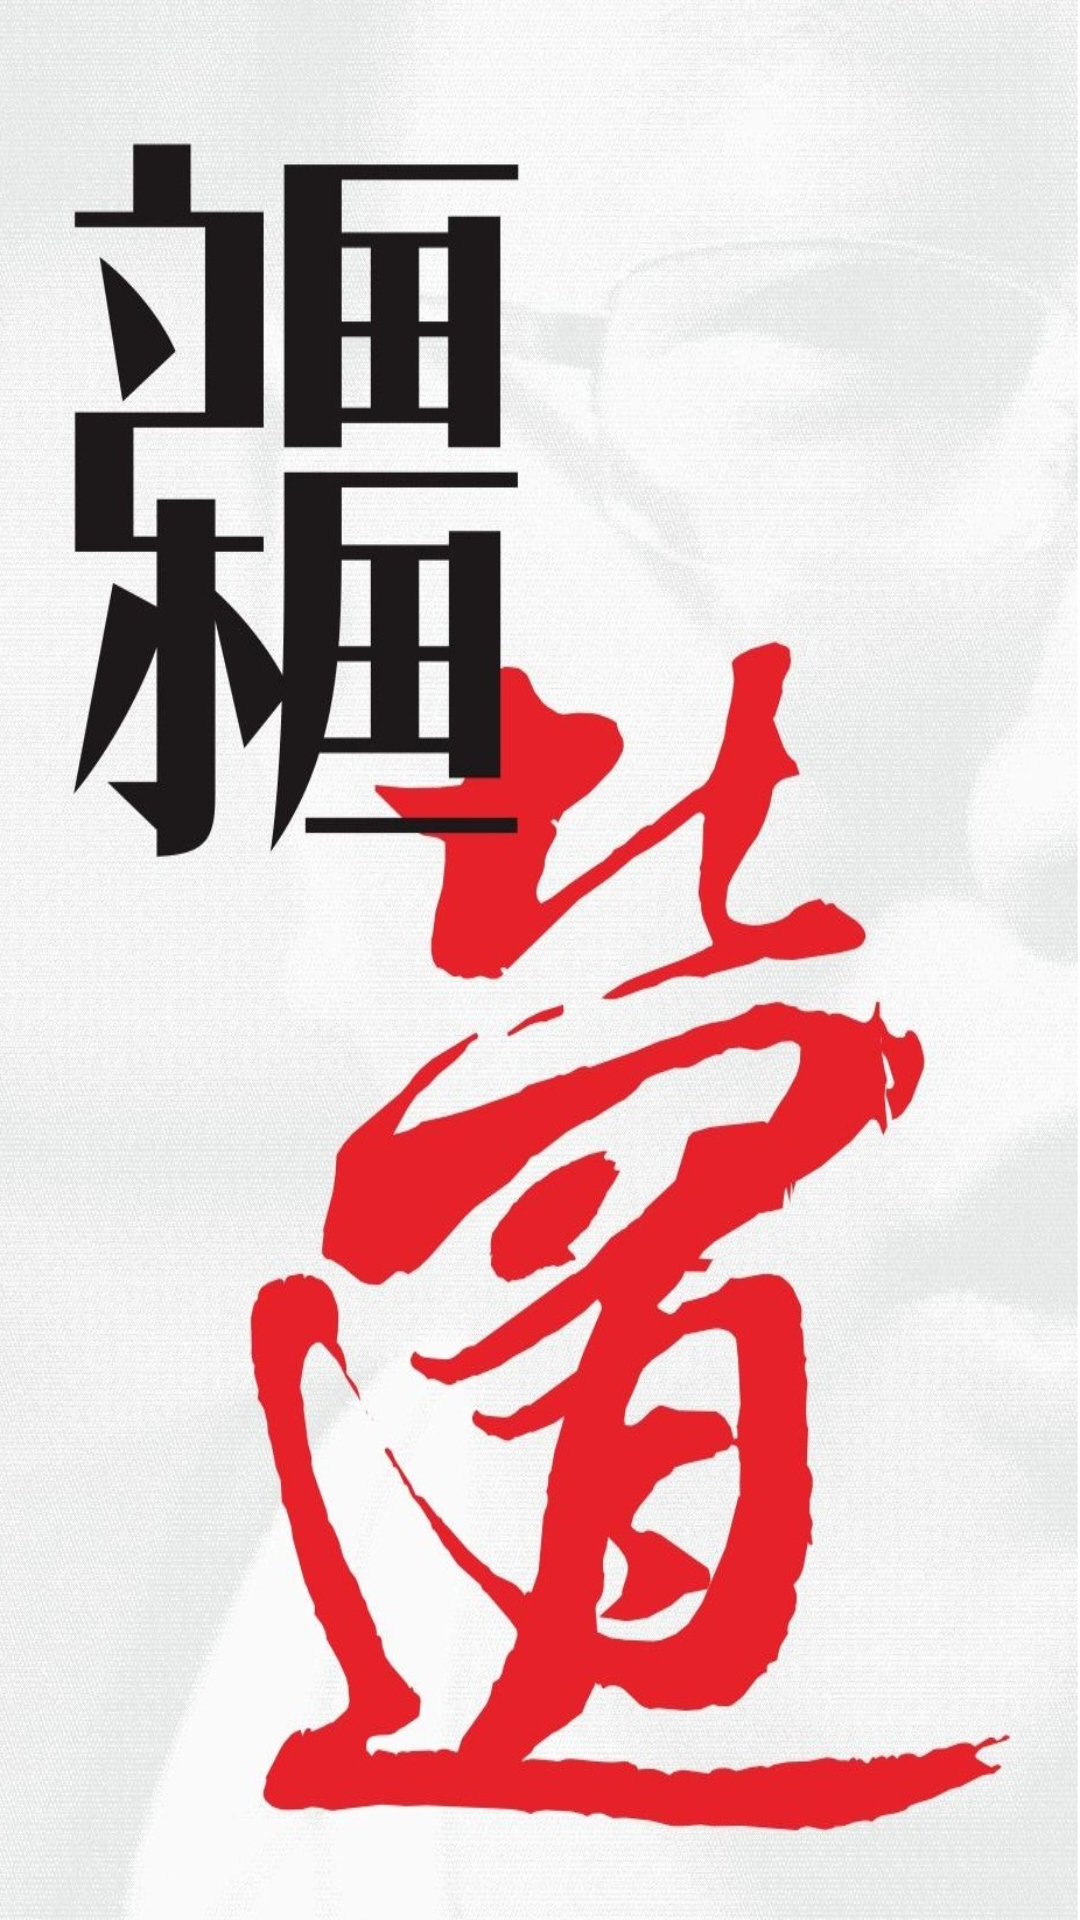

Reconstruct the res/layout file that produces this screen, plus the resources it refers to.
<!-- AndroidManifest.xml: application theme AppTheme -->
<!-- res/layout/activity_welcome.xml -->
<?xml version="1.0" encoding="utf-8"?>
<LinearLayout
    android:layout_width="match_parent"
    android:layout_height="match_parent"
    xmlns:android="http://schemas.android.com/apk/res/android">
    <ImageView
        android:background="#ffffffff"
        android:layout_width="match_parent"
        android:layout_height="match_parent"
        android:scaleType="fitXY"
        android:src="@drawable/launcher" />
</LinearLayout>
<!-- resources referenced by this layout -->
<resources>
  <!-- drawable launcher: png bitmap (drawable, 400308 bytes) -->
  <style name="AppTheme" parent="Theme.AppCompat.Light.NoActionBar">
          
          <item name="colorPrimary">@color/colorPrimary</item>
          <item name="colorPrimaryDark">@color/colorPrimaryDark</item>
          <item name="colorAccent">@color/colorAccent</item>
          <item name="android:windowIsTranslucent">true</item>
          <item name="windowActionBar">false</item>
          <item name="windowNoTitle">true</item>
      </style>
  <color name="colorPrimary">#3F51B5</color>
  <color name="colorPrimaryDark">#303F9F</color>
  <color name="colorAccent">#FF4081</color>
</resources>
